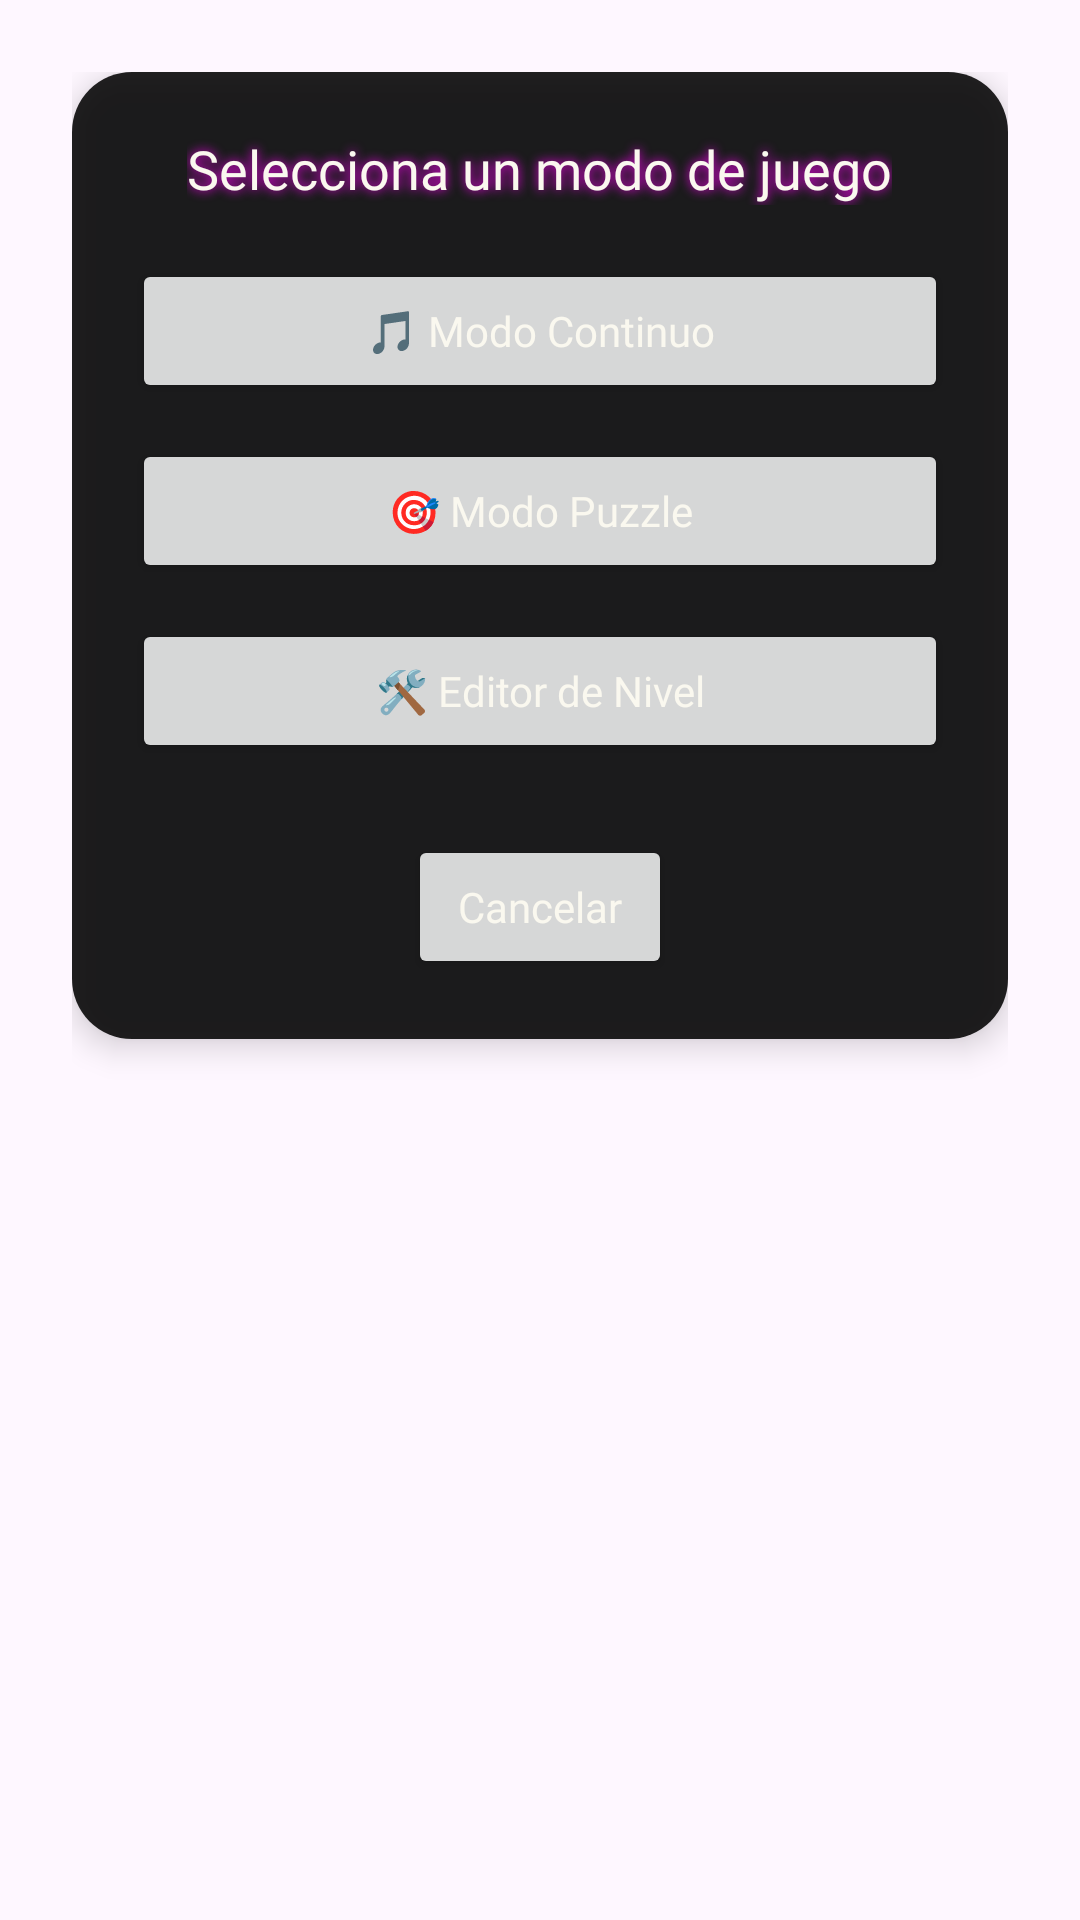

Android layout source for this screen:
<!-- AndroidManifest.xml: application theme Theme.MelodyTilesHighNight -->
<!-- res/layout/dialog_game_mode.xml -->
<?xml version="1.0" encoding="utf-8"?>
<LinearLayout xmlns:android="http://schemas.android.com/apk/res/android"
    android:layout_width="match_parent"
    android:layout_height="wrap_content"
    android:padding="24dp"
    android:orientation="vertical"
    android:gravity="center_horizontal"
    android:background="@android:color/transparent">

    <LinearLayout
        android:layout_width="match_parent"
        android:layout_height="wrap_content"
        android:orientation="vertical"
        android:padding="20dp"
        android:background="@drawable/bg_black_rounded"
        android:elevation="6dp"
        android:gravity="center_horizontal">

        <TextView
            android:id="@+id/tvGameModeTitle"
            android:layout_width="wrap_content"
            android:layout_height="wrap_content"
            android:text="Selecciona un modo de juego"
            android:textSize="18sp"
            android:textColor="@color/app_color_Light"
            android:fontFamily="@font/orbitron_black"
            android:layout_marginBottom="18dp"
            android:shadowColor="#FF00F7"
            android:shadowDx="0"
            android:shadowDy="0"
            android:shadowRadius="8"
            android:textAlignment="center" />

        <Button
            android:id="@+id/btnModoContinuo"
            android:layout_width="match_parent"
            android:layout_height="wrap_content"
            android:text="🎵 Modo Continuo"
            android:textAllCaps="false"
            android:textColor="@color/app_color_Light"
            android:fontFamily="@font/orbitron_medium"
            android:layout_marginBottom="12dp" />

        <Button
            android:id="@+id/btnModoNiveles"
            android:layout_width="match_parent"
            android:layout_height="wrap_content"
            android:text="🎯 Modo Puzzle"
            android:textAllCaps="false"
            android:textColor="@color/app_color_Light"
            android:fontFamily="@font/orbitron_medium"
            android:layout_marginBottom="12dp" />

        <Button
            android:id="@+id/btnModoEditor"
            android:layout_width="match_parent"
            android:layout_height="wrap_content"
            android:text="🛠️ Editor de Nivel"
            android:textAllCaps="false"
            android:textColor="@color/app_color_Light"
            android:fontFamily="@font/orbitron_medium"
            android:layout_marginBottom="24dp" />

        <Button
            android:id="@+id/btnCerrarModo"
            android:layout_width="wrap_content"
            android:layout_height="wrap_content"
            android:text="Cancelar"
            android:textAllCaps="false"
            android:textColor="@color/app_color_Light"
            android:fontFamily="@font/orbitron_black"
            android:layout_gravity="center" />
    </LinearLayout>
</LinearLayout>
<!-- resources referenced by this layout -->
<resources>
  <color name="app_color_Light">#FAF8EF</color>
  <!-- drawable bg_black_rounded (drawable) -->
  <shape xmlns:android="http://schemas.android.com/apk/res/android"
      android:shape="rectangle">
      <solid android:color="#DD000000" /> 
      <corners android:radius="20dp" />
  </shape>
  <style name="Theme.MelodyTilesHighNight" parent="Base.Theme.MelodyTilesHighNight" />
  <style name="Base.Theme.MelodyTilesHighNight" parent="Theme.Material3.DayNight.NoActionBar">
          
          
      </style>
</resources>
